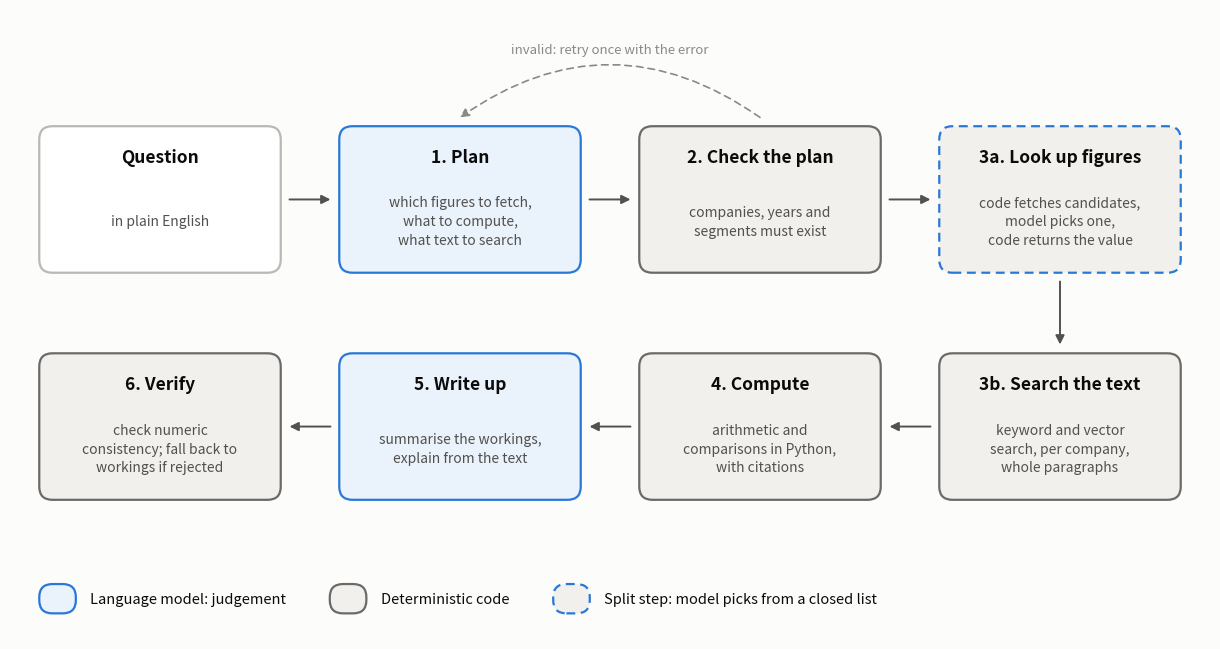

Generate this figure with matplotlib:
"""Figure 1: the test system's pipeline."""
from pathlib import Path
import sys

import matplotlib.pyplot as plt
from matplotlib import font_manager
from matplotlib.patches import FancyArrowPatch, FancyBboxPatch

FONT_DIR = Path(sys.argv[1]) if len(sys.argv) > 1 else None
OUT = Path(sys.argv[2]) if len(sys.argv) > 2 else Path("fig1_pipeline.png")
if FONT_DIR:
    for f in FONT_DIR.glob("Inter-*.ttf"):
        font_manager.fontManager.addfont(str(f))
    plt.rcParams["font.family"] = "Inter"

SURFACE = "#fcfcfb"
TEXT_PRIMARY = "#0b0b0b"
TEXT_SECONDARY = "#52514e"
TEXT_MUTED = "#8a8984"
LLM = dict(fc="#eaf2fc", ec="#2a78d6", ls="-")
CODE = dict(fc="#f1f0ec", ec="#6b6a66", ls="-")
INPUT = dict(fc="#ffffff", ec="#b9b8b3", ls="-")
SPLIT = dict(fc="#f1f0ec", ec="#2a78d6", ls=(0, (4, 2.5)))

W, H = 3.3, 2.0
XS = [0.4, 4.5, 8.6, 12.7]
Y_TOP, Y_BOT = 5.0, 1.9

BOXES = {
    "q": (XS[0], Y_TOP, INPUT, "Question", "in plain English"),
    "plan": (XS[1], Y_TOP, LLM, "1. Plan", "which figures to fetch,\nwhat to compute,\nwhat text to search"),
    "check": (XS[2], Y_TOP, CODE, "2. Check the plan", "companies, years and\nsegments must exist"),
    "look": (XS[3], Y_TOP, SPLIT, "3a. Look up figures", "code fetches candidates,\nmodel picks one,\ncode returns the value"),
    "search": (XS[3], Y_BOT, CODE, "3b. Search the text", "keyword and vector\nsearch, per company,\nwhole paragraphs"),
    "compute": (XS[2], Y_BOT, CODE, "4. Compute", "arithmetic and\ncomparisons in Python,\nwith citations"),
    "write": (XS[1], Y_BOT, LLM, "5. Write up", "summarise the workings,\nexplain from the text"),
    "verify": (XS[0], Y_BOT, CODE, "6. Verify", "check numeric\nconsistency; fall back to\nworkings if rejected"),
}

fig = plt.figure(figsize=(12, 6.3), dpi=220, facecolor=SURFACE)
ax = fig.add_axes([0, 0, 1, 1], facecolor=SURFACE)
ax.set_xlim(0, 16.4)
ax.set_ylim(0, 8.6)
ax.axis("off")


def box(x, y, style, w=W, h=H):
    ax.add_patch(FancyBboxPatch((x, y), w, h, boxstyle="round,pad=0,rounding_size=0.18",
                                fc=style["fc"], ec=style["ec"], lw=1.6, ls=style["ls"], zorder=2))


for key, (x, y, style, title, body) in BOXES.items():
    box(x, y, style)
    ax.text(x + W / 2, y + H - 0.42, title, ha="center", va="center", fontsize=12.5,
            fontweight=700, color=TEXT_PRIMARY, zorder=3)
    ax.text(x + W / 2, y + H / 2 - 0.3, body, ha="center", va="center", fontsize=10,
            color=TEXT_SECONDARY, linespacing=1.45, zorder=3)


def arrow(p, q, **kw):
    style = dict(arrowstyle="-|>", mutation_scale=13, color="#52514e", lw=1.4,
                 shrinkA=0, shrinkB=0, zorder=1)
    style.update(kw)
    ax.add_patch(FancyArrowPatch(p, q, **style))


G = 0.12
for a, b in [("q", "plan"), ("plan", "check"), ("check", "look")]:
    xa, ya = BOXES[a][0] + W, BOXES[a][1] + H / 2
    arrow((xa + G, ya), (BOXES[b][0] - G, ya))
arrow((XS[3] + W / 2, Y_TOP - G), (XS[3] + W / 2, Y_BOT + H + G))
for a, b in [("search", "compute"), ("compute", "write"), ("write", "verify")]:
    ya = BOXES[a][1] + H / 2
    arrow((BOXES[a][0] - G, ya), (BOXES[b][0] + W + G, ya))

# retry loop: check -> plan, above the row
arrow((XS[2] + W / 2, Y_TOP + H + G), (XS[1] + W / 2, Y_TOP + H + G),
      connectionstyle="arc3,rad=0.35", color="#8a8984", lw=1.2, ls=(0, (4, 3)))
ax.text((XS[1] + XS[2] + W) / 2, Y_TOP + H + 1.05, "invalid: retry once with the error",
        ha="center", va="center", fontsize=9.5, color=TEXT_MUTED)

# legend
LEG_Y = 0.55
items = [(LLM, "Language model: judgement"), (CODE, "Deterministic code"),
         (SPLIT, "Split step: model picks from a closed list")]
x = 0.4
for style, label in items:
    box(x, LEG_Y - 0.2, style, w=0.5, h=0.4)
    t = ax.text(x + 0.7, LEG_Y, label, va="center", fontsize=10.5, color=TEXT_PRIMARY)
    fig.canvas.draw()
    bb = t.get_window_extent().transformed(ax.transData.inverted())
    x = bb.x1 + 0.6

fig.savefig(OUT, facecolor=SURFACE)
print(OUT)
